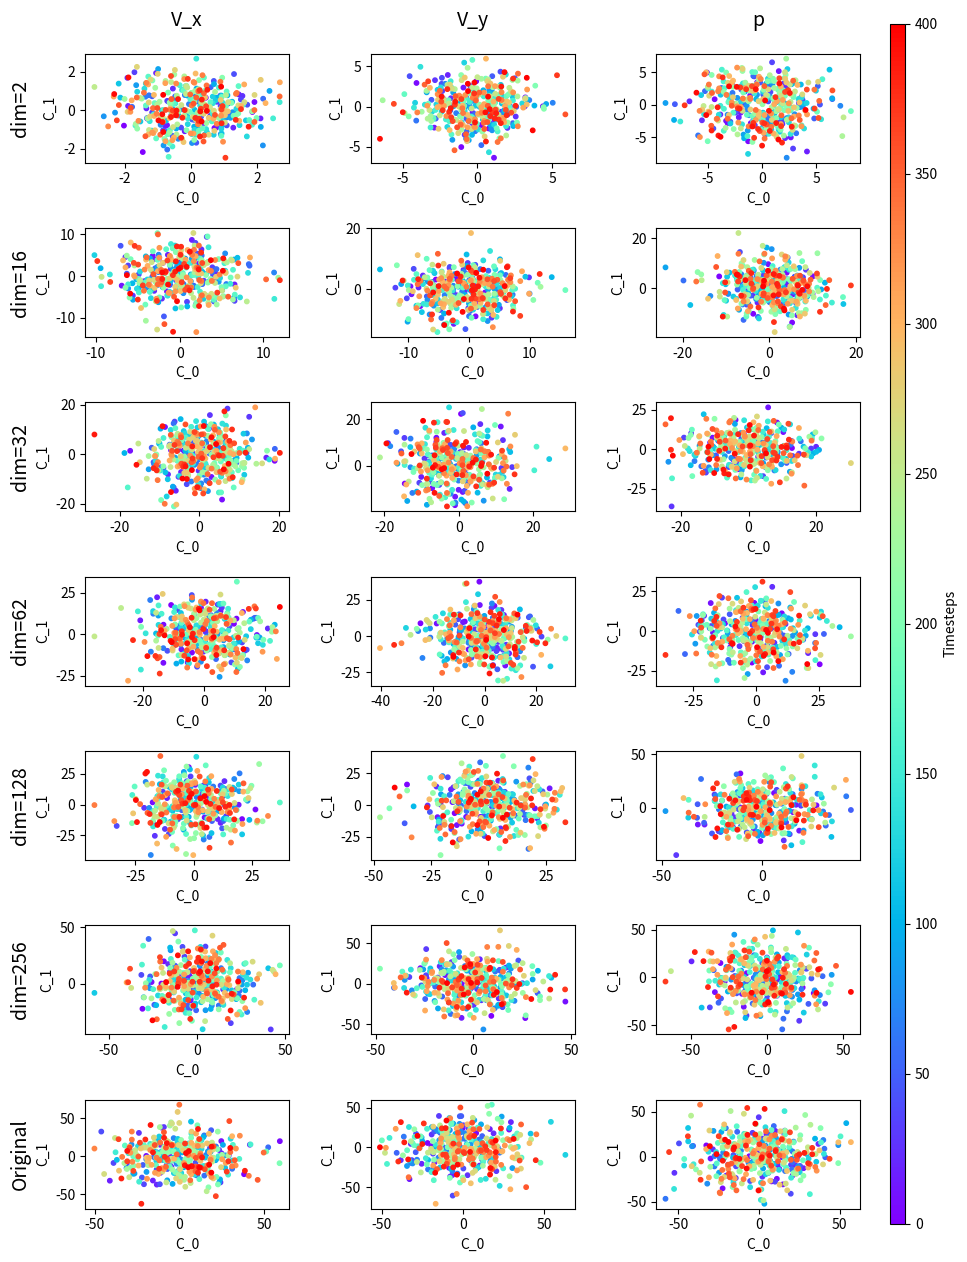

Reproduce this figure in Python.
import matplotlib.pyplot as plt
import matplotlib.gridspec as gridspec
import matplotlib.cm as cm
import numpy as np

# Dummy data
N = 400
timesteps = np.arange(N)
colors = timesteps

# Replace with your actual data (21 datasets)
xs = [np.random.randn(N, 2) * (i + 1) for i in range(21)]

# Row and column titles
row_titles = ["dim=2", "dim=16", "dim=32", "dim=62", "dim=128", "dim=256", "Original"]
col_titles = ["V_x", "V_y", "p"]

# Setup
fig = plt.figure(figsize=(10, 15))
gs = gridspec.GridSpec(7, 3, figure=fig, wspace=0.4, hspace=0.6)
axs = np.array([[fig.add_subplot(gs[i, j]) for j in range(3)] for i in range(7)])

# Plot each subplot
for i in range(7):
    for j in range(3):
        idx = i * 3 + j
        ax = axs[i][j]
        x = xs[idx]
        sc = ax.scatter(x[:, 0], x[:, 1], c=colors, cmap='rainbow', s=10)
        ax.set_xlabel('C_0')
        ax.set_ylabel('C_1')

# Add column titles above the top row
for j, title in enumerate(col_titles):
    ax = axs[0][j]
    ax.set_title(title, fontsize=14, pad=20)

# Add row titles to the left of each row
for i, title in enumerate(row_titles):
    ax = axs[i][0]
    ax.annotate(title, xy=(0, 0.5), xytext=(-ax.yaxis.labelpad - 35, 0),
                xycoords='axes fraction', textcoords='offset points',
                size=14, ha='right', va='center', rotation=90)

# Shared colorbar
cbar_ax = fig.add_axes([0.93, 0.1, 0.015, 0.8])
norm = plt.Normalize(vmin=0, vmax=400)
cbar = fig.colorbar(cm.ScalarMappable(norm=norm, cmap='rainbow'), cax=cbar_ax)
cbar.set_label('Timesteps')

plt.tight_layout(rect=[0.06, 0.03, 0.9, 0.97])  # leave room for labels
plt.savefig('test_combined.png')
plt.show()